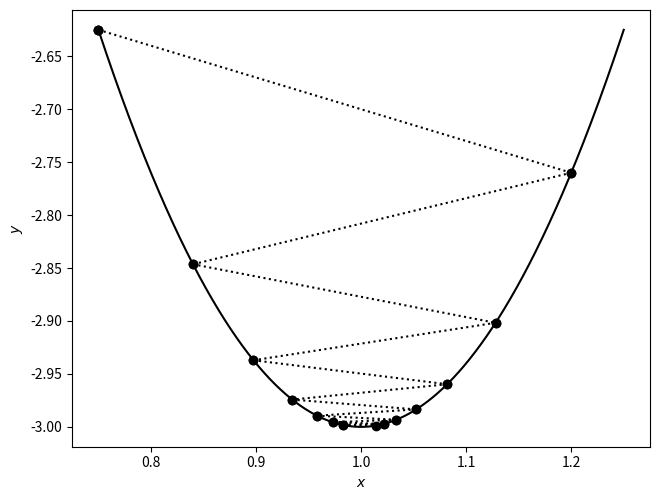

This chart was generated by the following Python code:
#
#  file:  gd_1d.py
#
#  1D example of GD
#
# [redacted]
#  Last update:  08-Nov-2023
#
################################################################

import sys
import os
import numpy as np
import matplotlib.pylab as plt

def f(x):
    return 6*x**2 - 12*x + 3

def deriv(f,x, h=1e-5):
    return (f(x+h) - f(x-h)) / (2*h)

#  Show a series of gradient descent steps
x = np.linspace(-1,3,1000)
plt.plot(x,f(x), color='k')

x = -0.9
eta = 0.03
for i in range(15):
    plt.plot(x, f(x), marker='o', color='k')
    x = x - eta * deriv(f,x)

plt.xlabel("$x$")
plt.ylabel("$y$")
plt.tight_layout(pad=0, w_pad=0, h_pad=0)
plt.savefig("gd_1d_steps.eps", dpi=300)
plt.show()
plt.close()
print("Minimum at (%0.6f, %0.6f)" % (x, f(x)))

#  Show oscillation if step size too large
x = np.linspace(0.75,1.25,1000)
plt.plot(x,f(x), color='k')
x = xold = 0.75
for i in range(14):
    plt.plot([xold,x], [f(xold),f(x)], marker='o', linestyle='dotted', color='k')
    xold = x
    x = x - 0.15 * deriv(f,x)

plt.xlabel("$x$")
plt.ylabel("$y$")
plt.tight_layout(pad=0, w_pad=0, h_pad=0)
plt.savefig("gd_1d_oscillating.eps", dpi=300)
plt.show()

